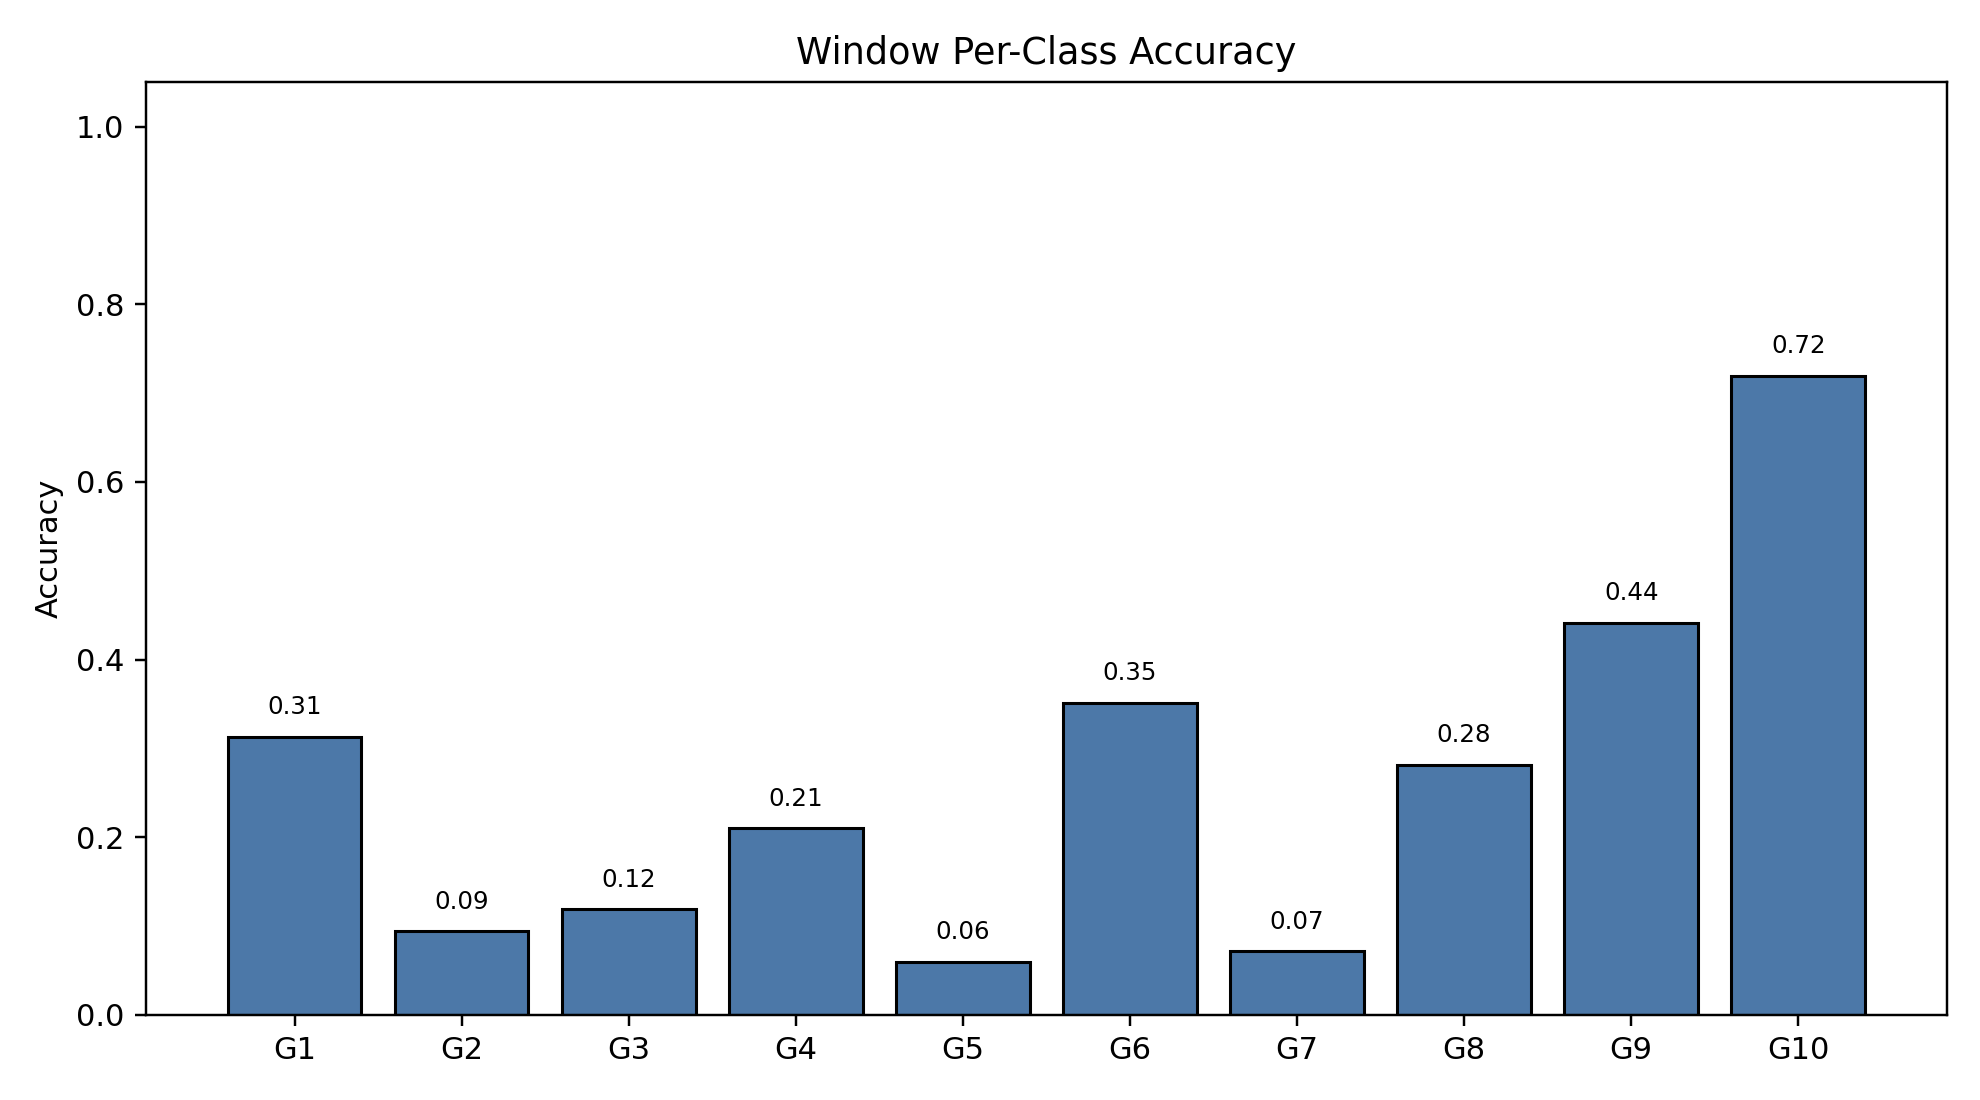

The data file committed next to this chart (first rows):
class_index, gesture_id, support, correct, accuracy
0, 1, 790, 247, 0.3127
1, 2, 692, 65, 0.09393
2, 3, 766, 91, 0.1188
3, 4, 743, 156, 0.21
4, 5, 735, 44, 0.05986
5, 6, 763, 268, 0.3512
6, 7, 755, 54, 0.07152
7, 8, 707, 199, 0.2815
8, 9, 687, 303, 0.441
9, 10, 683, 491, 0.7189
